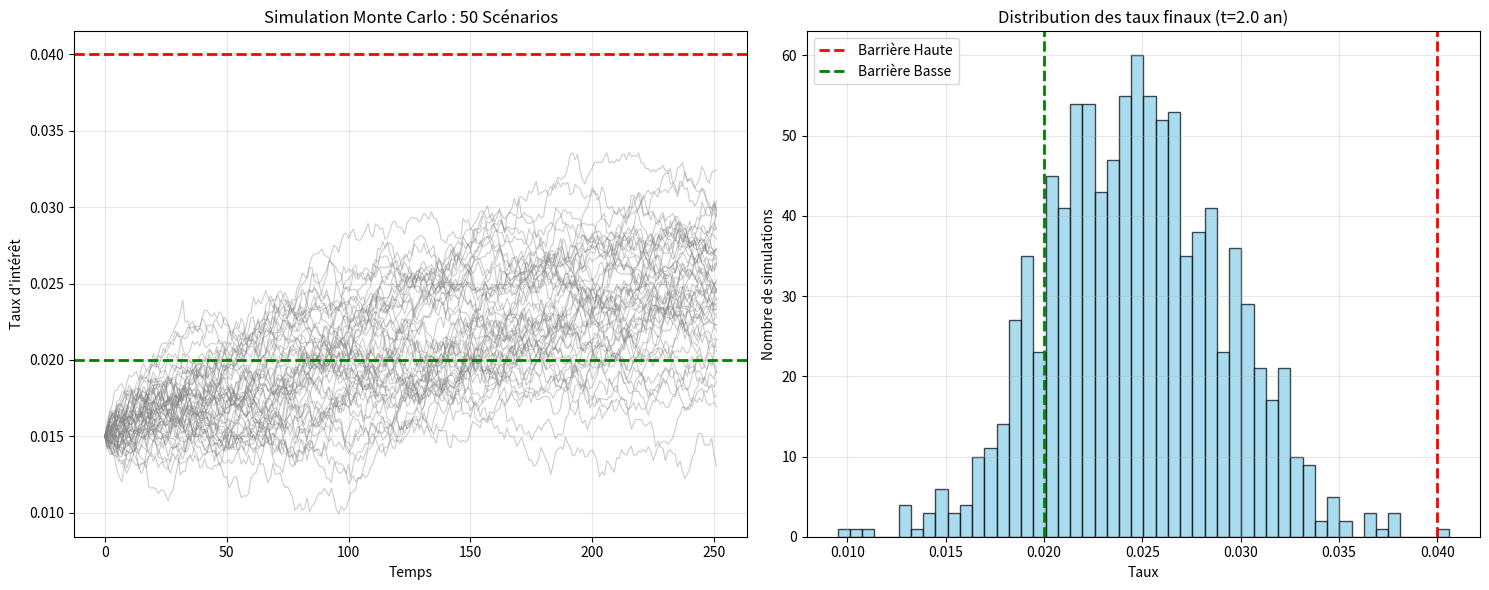

Recreate this plot in Python.
import numpy as np
import matplotlib.pyplot as plt

T=2.0
Nval=252
n_sim=1000
r0=0.015
gamma=0.5
eta=0.015
sigma=0.01

notionnel=1000000
fixed=0.02
struct=0.05
inf=0.02
sup=0.04

def simTauxMarcheVasicek(T,Nval,r0,gamma,eta,sigma):
    Tval=np.linspace(0,T,Nval)
    dt=Tval[1]-Tval[0]
    r=np.zeros(Nval)
    r[0]=r0
    
    for i in range(1,Nval):
        #Solution de l'EDS de Vasicek
        r[i]=r[i-1]*np.exp(-gamma*dt)+(eta/gamma)*(1-np.exp(-gamma*dt))+np.sqrt(((sigma**2)/2*gamma)*(1-np.exp(-2*gamma*dt)))*np.random.randn()
    return r

def pricerSwapAccrualVasicek(n_sim,T,Nval,r0,gamma,eta,sigma,notional,fixed_rate,struct_coupon,inf_r,sup_r):
    tauxSim = np.zeros((Nval, n_sim))
    for i in range(n_sim):
        tauxSim[:, i] = simTauxMarcheVasicek(T, Nval, r0, gamma, eta, sigma)
    sum_struct= 0.0
    sum_fixe= 0.0
    
    for i in range(n_sim):
        n_range= 0
        sum_taux_c= 0.0
        for t in range(Nval):
            r_t= tauxSim[t,i]
            if (r_t >= inf_r) and (r_t <= sup_r) :
                n_range = n_range+1
            sum_taux_c= sum_taux_c+r_t
            
        ratio_range= n_range/Nval
        taux_moy= sum_taux_c/Nval
        df= np.exp(-taux_moy*T)
        
        sum_struct=sum_struct+(notional*struct_coupon*ratio_range*T)*df
        sum_fixe= sum_fixe+(notional*fixed_rate*T)*df

    prix_moy_struct = sum_struct / n_sim
    prix_moy_fixe = sum_fixe / n_sim
    
    print("Payoff structuré moyen :",prix_moy_struct,"\n")
    print("Payoff fixe moyen :",prix_moy_fixe,"\n")
    print("Payoff Net Moyen :",prix_moy_struct - prix_moy_fixe,"\n")
    
    #graph
    fig, (ax1, ax2) = plt.subplots(1, 2, figsize=(15, 6))
    
    ax1.plot(tauxSim[:, :50], color='grey', alpha=0.4, linewidth=0.8)
    ax1.axhline(y=sup, color='red', linestyle='--', linewidth=2, label='Barrière Haute')
    ax1.axhline(y=inf, color='green', linestyle='--', linewidth=2, label='Barrière Basse')

    ax1.set_title("Simulation Monte Carlo : 50 Scénarios")
    ax1.set_xlabel("Temps")
    ax1.set_ylabel("Taux d'intérêt")
    ax1.grid(True, alpha=0.3)
    
    taux_fin = tauxSim[-1, :]
    ax2.hist(taux_fin, bins=50, color='skyblue', edgecolor='black', alpha=0.7)
    
    ax2.axvline(x=sup, color='red', linestyle='--', linewidth=2, label='Barrière Haute')
    ax2.axvline(x=inf, color='green', linestyle='--', linewidth=2, label='Barrière Basse')
    
    ax2.set_title(f"Distribution des taux finaux (t={T} an)")
    ax2.set_xlabel("Taux")
    ax2.set_ylabel("Nombre de simulations")
    ax2.legend()
    ax2.grid(True, alpha=0.3)
    
    plt.tight_layout()
    plt.show()
    
    return prix_moy_struct,prix_moy_fixe,tauxSim


val_struct,val_fixe,tauxSim=pricerSwapAccrualVasicek(n_sim,T,Nval,r0,gamma,eta,sigma,notionnel,fixed,struct,inf,sup)

def Calibration(val_struct, val_fixe, taux_fixe):
    taux_fixe_cible=taux_fixe*(val_struct/val_fixe)  
    print("Pour que la valeur du swap soit à 0 à t=0, il faut un taux fixe à ",taux_fixe_cible,"pour les paramètres donnés")
    return taux_fixe_cible


Calibration(val_struct, val_fixe, fixed)
